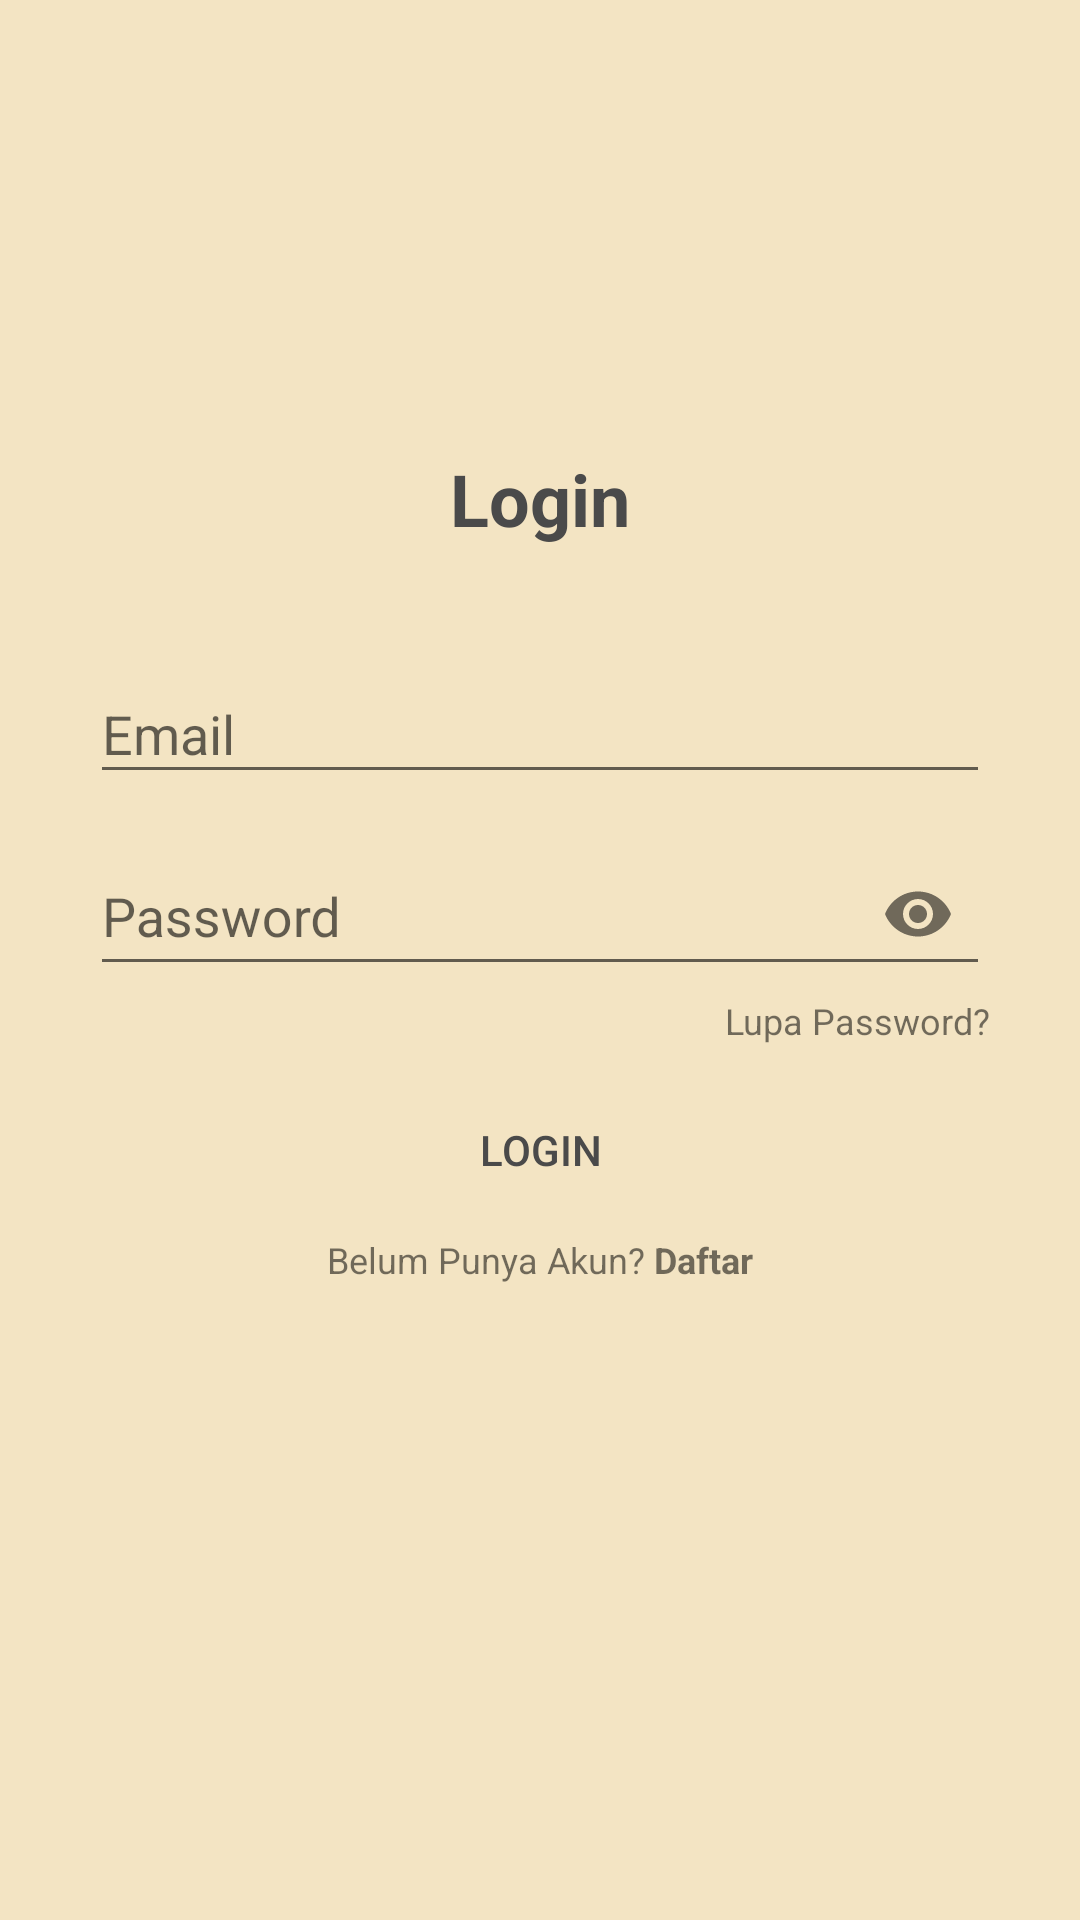

Layout XML and referenced resources for this Android screen:
<!-- AndroidManifest.xml: application theme Theme.BBALQURAN -->
<!-- res/layout/activity_login.xml -->
<?xml version="1.0" encoding="utf-8"?>
<LinearLayout xmlns:android="http://schemas.android.com/apk/res/android"
    xmlns:app="http://schemas.android.com/apk/res-auto"
    xmlns:tools="http://schemas.android.com/tools"
    android:layout_width="match_parent"
    android:layout_height="match_parent"
    android:background="@color/colorbg"
    android:gravity="bottom"
    tools:context=".Login">

    <LinearLayout
        android:layout_width="match_parent"
        android:layout_height="500dp"
        android:background="@drawable/bg_putih"
        android:baselineAligned="false"
        android:gravity="top|center"
        android:orientation="vertical">

        <TextView
            style="@style/textlogin"
            android:layout_marginTop="10dp"
            android:layout_marginBottom="30dp"
            android:text="Login"
            android:textSize="24sp"
            android:textStyle="bold" />

        <LinearLayout
            android:layout_width="300dp"
            android:layout_height="wrap_content"
            android:gravity="center"
            android:orientation="vertical">

            <com.google.android.material.textfield.TextInputLayout
                android:id="@+id/layname"
                android:layout_width="match_parent"
                android:layout_height="match_parent">

                <EditText
                    android:id="@+id/editext_username"
                    style="@style/EditTextLogin"
                    android:hint="Email"
                    android:inputType="textEmailAddress" />
            </com.google.android.material.textfield.TextInputLayout>

            <com.google.android.material.textfield.TextInputLayout
                android:id="@+id/laypass"
                android:layout_width="match_parent"
                android:layout_height="match_parent"
                android:layout_marginTop="5dp"
                app:passwordToggleEnabled="true">

                <EditText
                    android:id="@+id/editext_pass"
                    style="@style/EditTextLogin"
                    android:hint="Password"
                    android:inputType="textPassword" />
            </com.google.android.material.textfield.TextInputLayout>

            <TextView
                android:id="@+id/textlp"
                android:layout_width="wrap_content"
                android:layout_height="wrap_content"
                android:layout_gravity="right"
                android:layout_marginTop="10px"
                android:layout_marginBottom="15dp"
                android:text="Lupa Password?"
                android:textSize="12sp" />
        </LinearLayout>

        <LinearLayout
            android:layout_width="wrap_content"
            android:layout_height="wrap_content"
            android:gravity="center"
            android:orientation="vertical">

            <Button
                android:id="@+id/btnLogin"
                style="@style/ButtonLogin"
                android:layout_marginBottom="15px"
                android:padding="6dp"
                android:textSize="14dp"
                android:text="Login" />

            <LinearLayout
                android:layout_width="wrap_content"
                android:layout_height="wrap_content"
                android:layout_marginTop="10px"
                android:gravity="center"
                android:orientation="horizontal">

                <TextView
                    android:layout_width="wrap_content"
                    android:layout_height="50px"
                    android:text="Belum Punya Akun?"
                    android:textSize="12sp" />

                <TextView
                    android:id="@+id/textrg"
                    android:layout_width="wrap_content"
                    android:layout_height="50px"
                    android:text=" Daftar"
                    android:textSize="12sp"
                    android:textStyle="bold" />
            </LinearLayout>
        </LinearLayout>

    </LinearLayout>

</LinearLayout>
<!-- resources referenced by this layout -->
<resources>
  <color name="colorbg">#F3E4C3</color>
  <style name="ButtonLogin">
          <item name="android:layout_width">300dp</item>
          <item name="android:layout_height">40dp</item>
          <item name="android:textColor">@color/colorTitle</item>
          <item name="android:textSize">12sp</item>
          <item name="android:background">@drawable/btn_master</item>
      </style>
  <style name="EditTextLogin">
          <item name="android:layout_width">300dp</item>
          <item name="android:layout_height">match_parent</item>
          <item name="android:textColor">@color/colorTitle</item>
          <item name="android:textSize">18sp</item>
          <item name="android:layout_marginTop">15px</item>
      </style>
  <style name="textlogin">
          <item name="android:layout_width">wrap_content</item>
          <item name="android:layout_height">wrap_content</item>
          <item name="android:textColor">@color/colorTitle</item>
      </style>
  <style name="Theme.BBALQURAN" parent="Theme.AppCompat.Light.NoActionBar">
          
          <item name="colorOnPrimary">@color/white</item>
          
          <item name="colorSecondary">@color/teal_200</item>
          <item name="colorSecondaryVariant">@color/teal_700</item>
          <item name="colorOnSecondary">@color/black</item>
          
          <item name="android:statusBarColor" tools:targetApi="l">?attr/colorPrimaryVariant</item>
          
      </style>
  <color name="colorTitle">#4a4a4a</color>
  <color name="white">#FFFFFFFF</color>
  <color name="teal_200">#FF03DAC5</color>
  <color name="teal_700">#FF018786</color>
  <color name="black">#FF000000</color>
</resources>
